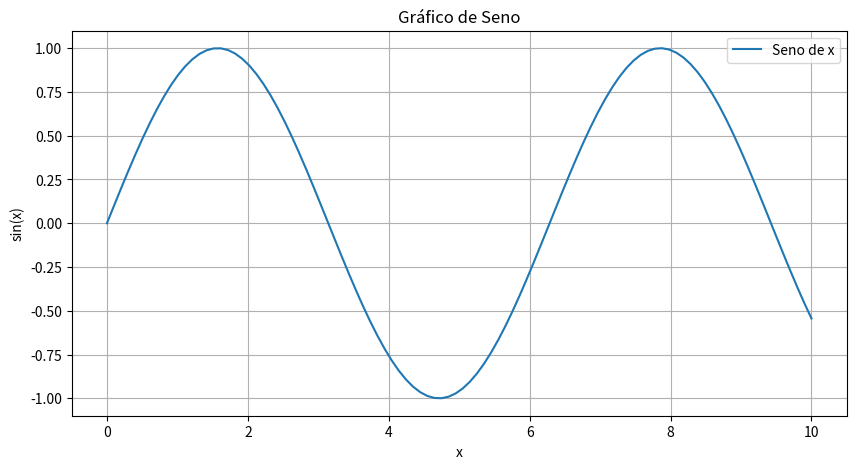
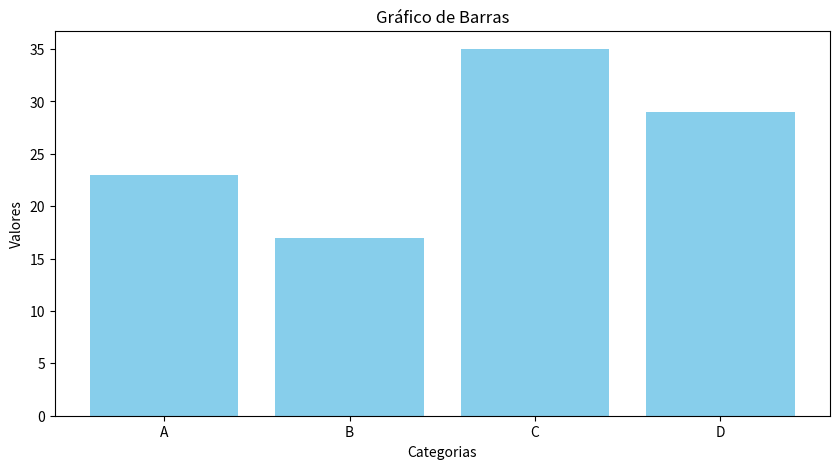
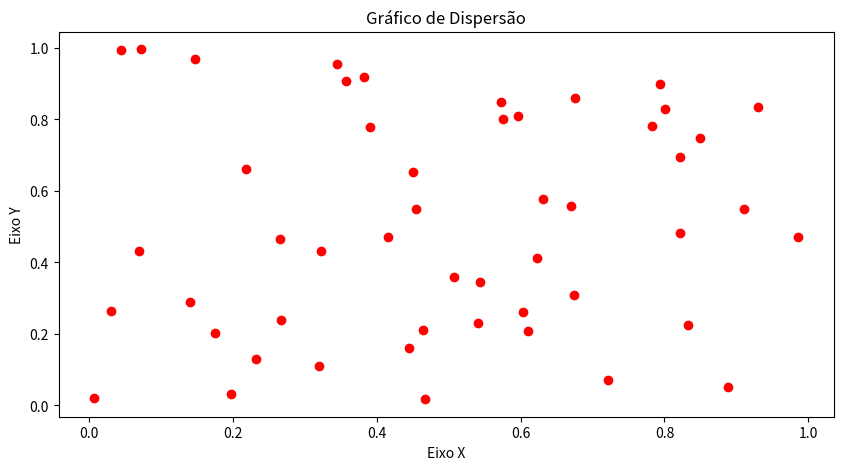

Write the Python code that produced these figures, in order.
import pandas as pd

# Criando um DataFrame a partir de um dicionário
dados = {
    "Nome": ["Ana", "João", "Maria", "Pedro"],
    "Idade": [23, 35, 22, 29],
    "Cidade": ["São Paulo", "Rio de Janeiro", "Belo Horizonte", "Curitiba"]
}

df = pd.DataFrame(dados)
df


# Filtrando dados
df_idade_maior_que_25 = df[df["Idade"] > 25]

# Estatísticas descritivas
estatisticas = df.describe()
estatisticas


# Dados fictícios
dados_alunos = {
    "Nome": ["Carlos", "Bia", "Gustavo", "Mariana", "Fernanda"],
    "Idade": [20, 21, 19, 22, 20],
    "Nota": [88, 92, 79, 85, 90]
}

df_alunos = pd.DataFrame(dados_alunos)

# Calculando a média das notas
media_notas = df_alunos["Nota"].mean()
media_notas


import numpy as np

# Criando um array unidimensional
array_1d = np.array([1, 2, 3, 4, 5])

# Criando um array bidimensional
array_2d = np.array([[1, 2, 3], [4, 5, 6], [7, 8, 9]])

array_1d, array_2d


# Operações aritméticas
soma = array_1d + 10
produto = array_2d * 2

soma, produto,

# Funções matemáticas
media = np.mean(array_2d)
desvio_padrao = np.std(array_2d)

media, desvio_padrao

# Criando um array bidimensional 3x3 com números aleatórios
array_aleatorio = np.random.rand(3, 3)

# Calculando a soma e a média dos elementos
soma_elementos = np.sum(array_aleatorio)
media_elementos = np.mean(array_aleatorio)

soma_elementos, media_elementos

import matplotlib.pyplot as plt

# Dados
x = np.linspace(0, 10, 100)
y = np.sin(x)

# Criando o gráfico
plt.figure(figsize=(10, 5))
plt.plot(x, y, label="Seno de x")
plt.title("Gráfico de Seno")
plt.xlabel("x")
plt.ylabel("sin(x)")
plt.legend()
plt.grid(True)
plt.show()


# Dados
categorias = ["A", "B", "C", "D"]
valores = [23, 17, 35, 29]

# Criando o gráfico
plt.figure(figsize=(10, 5))
plt.bar(categorias, valores, color='skyblue')
plt.title("Gráfico de Barras")
plt.xlabel("Categorias")
plt.ylabel("Valores")
plt.show()


# Dados aleatórios
x = np.random.rand(50)
y = np.random.rand(50)

# Criando o gráfico de dispersão
plt.figure(figsize=(10, 5))
plt.scatter(x, y, color='red')
plt.title("Gráfico de Dispersão")
plt.xlabel("Eixo X")
plt.ylabel("Eixo Y")
plt.show()
